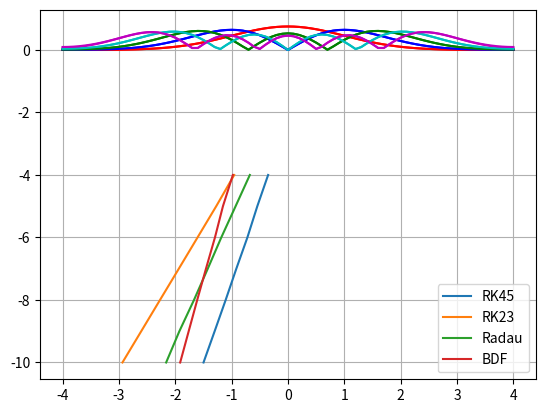

The matplotlib source for this figure:
import numpy as np
import matplotlib.pyplot as plt
from scipy.integrate import odeint, solve_bvp, simpson, solve_ivp, RK45
from scipy.optimize import bisect
from scipy.linalg import eigh
from scipy.sparse import diags
from scipy.sparse.linalg import eigs

### PART A ###
def shoot2(x, y, beta):
    return [y[1], (x**2 - beta) * y[0]]

# Normalize the eigenfunction
def normalize(phi):
    norm = np.sqrt(np.trapz(phi**2, xshoot, axis=0))
    return np.abs(phi / norm)

def get_eigenvalue(n):
    beta = n # initial value of eigenvalue beta
    dbeta = 0.1 # default step size in beta
    for _ in range(1000):  # begin convergence loop for beta
        A = np.sqrt(K * L**2 - beta); x0 = [1, A]
        sol = solve_ivp(shoot2, [-L, L + 0.1], x0, args=(beta,), t_eval=xshoot)
        y1 = sol.y[0,-1]; y2 = sol.y[1,-1]
        
        if abs(y2 + A*y1) < tol: # check for convergence
            return beta, sol  # get out of convergence loop
        
        if ((-1) ** (modes + 1) * (y2 + A * y1)) > 0:
            beta += dbeta
        else:
            beta -= dbeta
            dbeta = dbeta / 2
    
    return beta, sol

tol = 1e-6  # define a tolerance level 
col = ['r', 'b', 'g', 'c', 'm', 'k']  # eigenfunc colors
n0 = 0.1; L = 4; K = 1; xshoot = np.linspace(-L, L, 81)  # Discretized domain

eigenvalues = []
eigenfunctions = []

beta_start = n0  # beginning value of beta
for modes in range(1, 6):  # begin mode loop
    beta, sol = get_eigenvalue(beta_start)
    beta_start = beta + 0.1 # after finding eigenvalue, pick new start
    y = normalize(sol.y[0])
    
    eigenvalues.append(beta)  # Store the eigenvalue
    eigenfunctions.append(y)  # Store the normalized eigenfunction
    plt.plot(xshoot, y, col[modes - 1])  # Plot the eigenfunction

plt.show()  # end mode loop
A1 = np.column_stack(eigenfunctions)
A2 = np.array(eigenvalues)

### PART B ###
dx = 0.1; L = 4; K = 1; xshoot = np.arange(-L, L + dx, dx)  # parameters

# construct matrix
main_diag = -(2 / dx**2) - K * xshoot[1:-1]**2 * np.ones(len(xshoot) - 2)
upper_diag = 1 * np.ones(len(xshoot) - 2) / dx**2
lower_diag = 1 * np.ones(len(xshoot) - 2) / dx**2

main_diag[0] += 4/(3*dx**2)
main_diag[-1] += 4/(3*dx**2)
upper_diag[0] -= 1/(3*dx**2)
lower_diag[-2] -= 1/(3*dx**2)

A = diags([main_diag, lower_diag, upper_diag], [0, -1, 1]).toarray()

# solve for the first five eigenvalues and eigenfunctions
eigenvalues, eigenfunctions = eigs(A, k=5, which='SM')  # sort small to large

left = 4/3 * eigenfunctions[0, :] - 1/3 * eigenfunctions[1, :]
right = -1/3 * eigenfunctions[-2, :] + 4/3 * eigenfunctions[-1, :]
eigenfunctions = np.vstack((left, eigenfunctions, right))

# normalize
eigenvalues = eigenvalues.real
eigenfunctions = normalize(eigenfunctions.real)

for i in range(len(eigenvalues)):
    plt.plot(xshoot, np.abs(eigenfunctions[:, i]), col[i])

plt.show()

A3 = abs(eigenfunctions)
A4 = abs(eigenvalues)

### PART C ###
def shoot2(x, y, beta, gamma):
    return [y[1], (gamma * y[0]**2 + K * x**2 - beta) * y[0]]

def get_eigenvalue(n, L, K, A, gamma, modes, xshoot):
    dA = 0.01
    for _ in range(100):
        beta = n # initial value of eigenvalue beta
        dbeta = 0.1 # default step size in beta
        for _ in range(100):
            diff = np.sqrt(K * L**2 - beta); y = [A, diff * A]
            sol = solve_ivp(shoot2, [xshoot[0], xshoot[-1]], y, args=(beta,gamma,), t_eval=xshoot)
            y1 = sol.y[0,-1]; y2 = sol.y[1,-1]
            boundary = y2 + diff * y1

            if abs(boundary) < tol: # check for convergence
                break

            if ((-1) ** (modes + 1) * boundary) > 0:
                beta += dbeta
            else:
                beta -= dbeta
                dbeta = dbeta / 2
        
        # Check whether it is focused
        integral = simpson(sol.y[0] ** 2, x=sol.t)
        if abs(integral - 1) < tol:
            break

        # Adjust to steps of A
        if integral < 1:
            A += dA
        else:
            A -= dA
            dA /= 2
    
    return beta, abs(sol.y[0])

def find_eigenfunctions(n0, L, K, A, gamma, xshoot):
    eigenvalues = []
    eigenfunctions = []
    
    beta_start = n0  # beginning value of beta
    for modes in range(1, 3):  # begin mode loop
        beta, sol = get_eigenvalue(beta_start, L, K, A, gamma, modes, xshoot)
        beta_start = beta + 0.2 # after finding eigenvalue, pick new start
        
        eigenvalues.append(beta)  # Store the eigenvalue
        eigenfunctions.append(sol)  # Store the normalized eigenfunction
    
    return np.column_stack(eigenfunctions), np.array(eigenvalues)

L = 2; dx = 0.1; xshoot = np.arange(-L, L + dx, dx)
A5, A6 = find_eigenfunctions(n0=0.1, L=2, K=1, A=1e-6, gamma=0.05, xshoot=xshoot)
A7, A8 = find_eigenfunctions(n0=0.1, L=2, K=1, A=1e-6, gamma=-0.05, xshoot=xshoot)

### PART D ###

# Define the ODE function
def hw1_rhs_a(x, y, beta):
    return [y[1], (x**2 - beta) * y[0]]
    
# Parameters
beta = 1; gamma = 0; L = 2; x_span = [-L, L]
y0 = [1, np.sqrt(L**2 - beta)]
tolerances = [10**-i for i in range(4, 11)]

methods = ['RK45', 'RK23', 'Radau', 'BDF']
slopes = []

# Solve the ODE for each method and tolerance
for method in methods:
    step_sizes = []
    for tol in tolerances:
        options = {'rtol': tol, 'atol': tol}
        sol = solve_ivp(hw1_rhs_a, x_span, y0, method=method, args=(beta,), **options)
        step_sizes.append(np.mean(np.diff(sol.t)))
    
    # Log-log plot and polyfit
    log_tol = np.log10(tolerances)
    log_step = np.log10(step_sizes)
    slope, _ = np.polyfit(log_step, log_tol, 1)
    slopes.append(slope)
    
    plt.plot(log_step, log_tol, label=f'{method}')

# Plotting
plt.legend()
plt.grid()
plt.show()

A9 = np.array(slopes) # save the slopes

### PART E ###
def percent_error(epsilon_num, epsilon_exact):
    return 100 * np.abs(epsilon_num - epsilon_exact) / epsilon_exact

def eigenfunction_error(phi_num, phi_exact, x):
    f = np.abs(phi_num) - np.abs(phi_exact)
    return np.trapz(f**2, x=x)

def get_phi(n, x, hermite_eqs):
    return np.exp(-1 * x**2 / 2) * hermite_eqs[:,n] / np.sqrt(factorial(n) * 2**n * np.sqrt(np.pi))
    
def factorial(n):
    result = 1
    for i in range(1, n + 1):
        result *= i
    return result

def hermite(x, n):
    if n == 0:
        return np.ones_like(x)
    elif n == 1:
        return 2 * x
    elif n == 2:
        return -2 + 4 * x**2
    elif n == 3:
        return -12 * x + 8 * x**3
    elif n == 4:
        return 12 - 48 * x**2 + 16 * x**4
    return None

L = 4; dx = 0.1; xshoot = np.arange(-L, L + dx, dx)
hermite_eqs = np.column_stack([hermite(xshoot, 0), hermite(xshoot, 1), hermite(xshoot, 2), 
                               hermite(xshoot, 3), hermite(xshoot, 4)])

# Initialize error arrays
A10 = []; A11 = []; A12 = []; A13 = []
phi = np.zeros(hermite_eqs.shape)
                 
for n in range(5):
    phi[:,n] = get_phi(n, xshoot, hermite_eqs)
    phi_exact = phi[:,n]
    eigen_exact = 2*n + 1

    A10.append(eigenfunction_error(A1.T[n], phi.T[n], xshoot))
    A11.append(percent_error(A2[n], eigen_exact))
    
    A12.append(eigenfunction_error(A3.T[n], phi.T[n], xshoot))
    A13.append(percent_error(A4[n], eigen_exact))